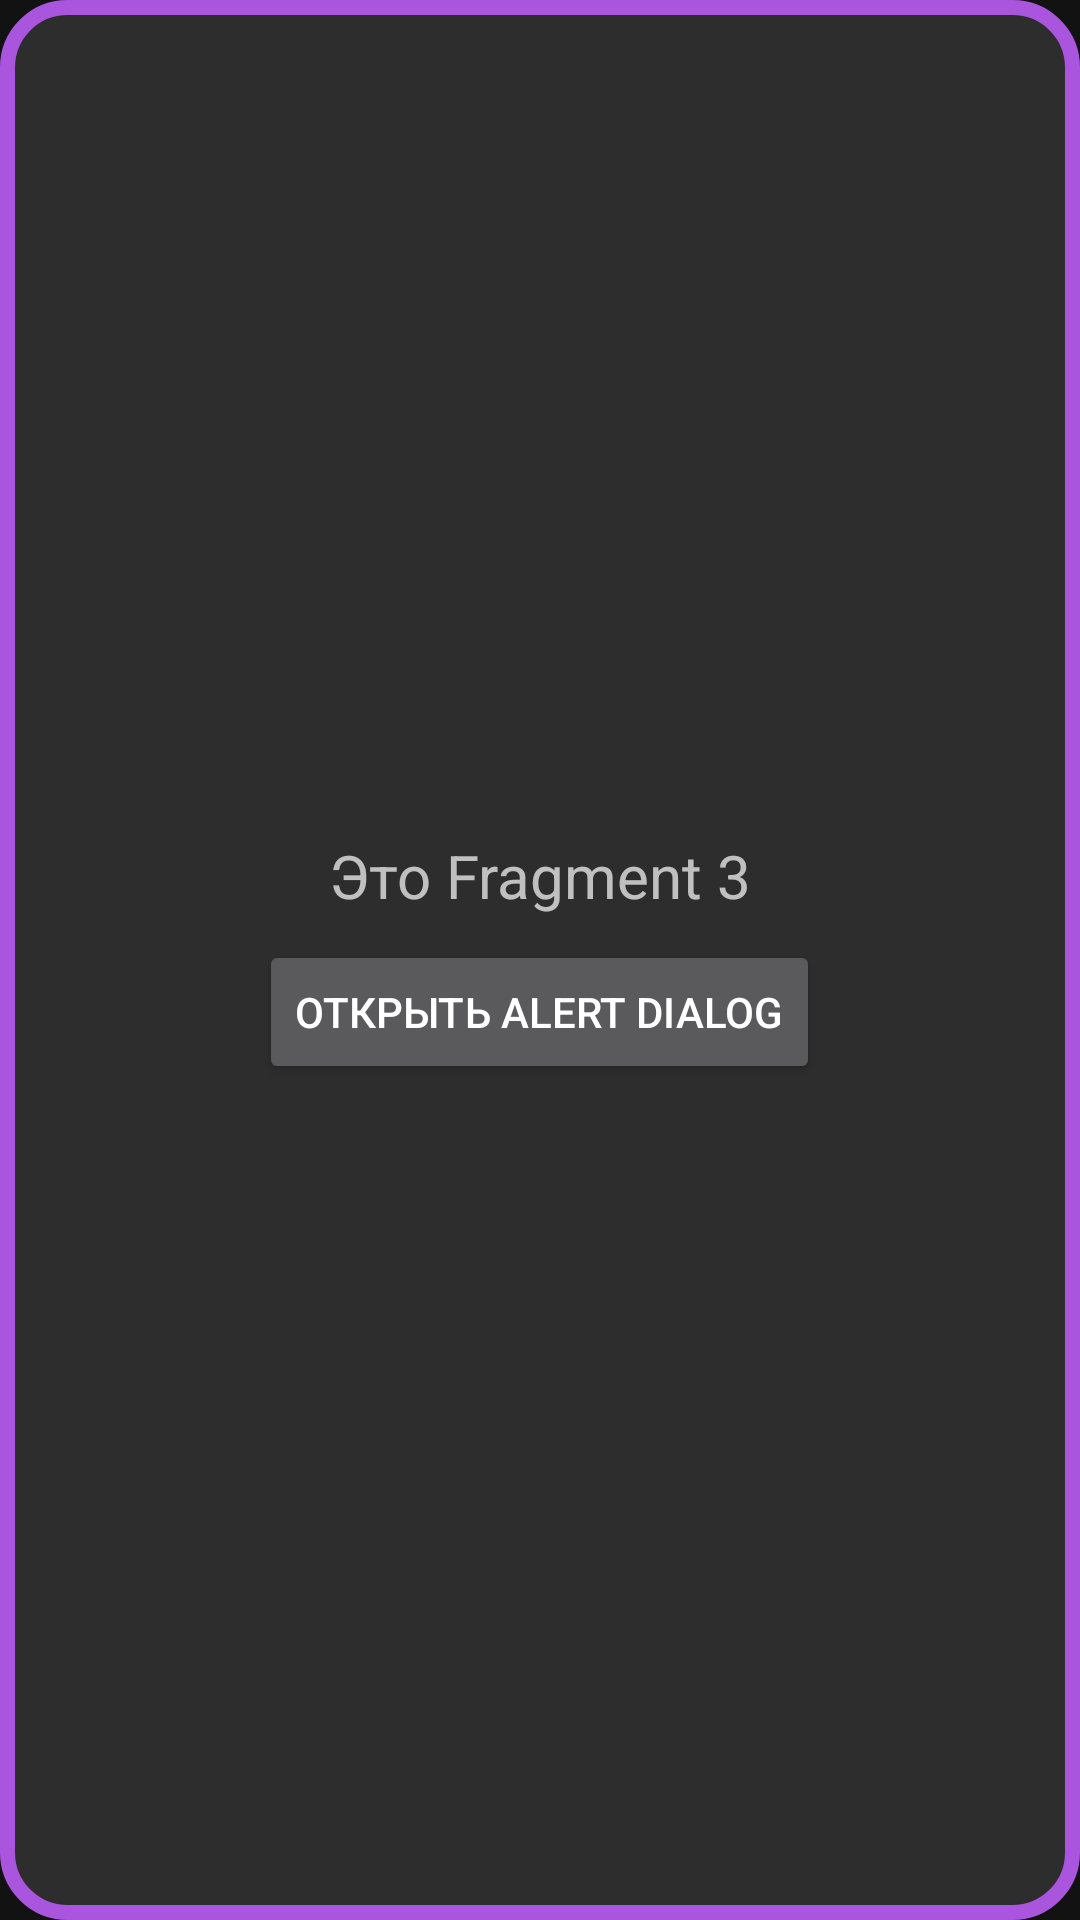

The Android layout XML behind this screen, and the referenced resources:
<!-- AndroidManifest.xml: application theme Theme.MaterialComponents.NoActionBar -->
<!-- res/layout/fragment_third.xml -->
<?xml version="1.0" encoding="utf-8"?>
<FrameLayout xmlns:android="http://schemas.android.com/apk/res/android"
    xmlns:tools="http://schemas.android.com/tools"
    android:layout_width="match_parent"
    android:layout_height="match_parent"
    tools:context=".thirdFragment"
    android:background="@drawable/back">

    <LinearLayout
        android:layout_width="wrap_content"
        android:layout_height="wrap_content"
        android:layout_gravity="center"
        android:orientation="vertical">

        <TextView
            android:layout_width="match_parent"
            android:layout_height="wrap_content"
            android:layout_marginBottom="8dp"
            android:text="Это Fragment 3"
            android:textSize="20sp"
            android:gravity="top|center"/>

        <Button
            android:id="@+id/alertDialogBtn"
            android:layout_width="wrap_content"
            android:layout_height="wrap_content"
            android:layout_gravity="center"
            android:text="Открыть Alert Dialog" />
    </LinearLayout>

</FrameLayout>
<!-- resources referenced by this layout -->
<resources>
  <!-- drawable back (drawable) -->
  <?xml version="1.0" encoding="utf-8"?>
  <shape xmlns:android="http://schemas.android.com/apk/res/android"
      android:shape="rectangle" >
  
      <solid android:color="#2d2d2d"/>
  
      <corners android:radius="20dp" />
  
      <stroke
          android:width="5dip"
          android:color="#A5D" />
  
  </shape>
</resources>
